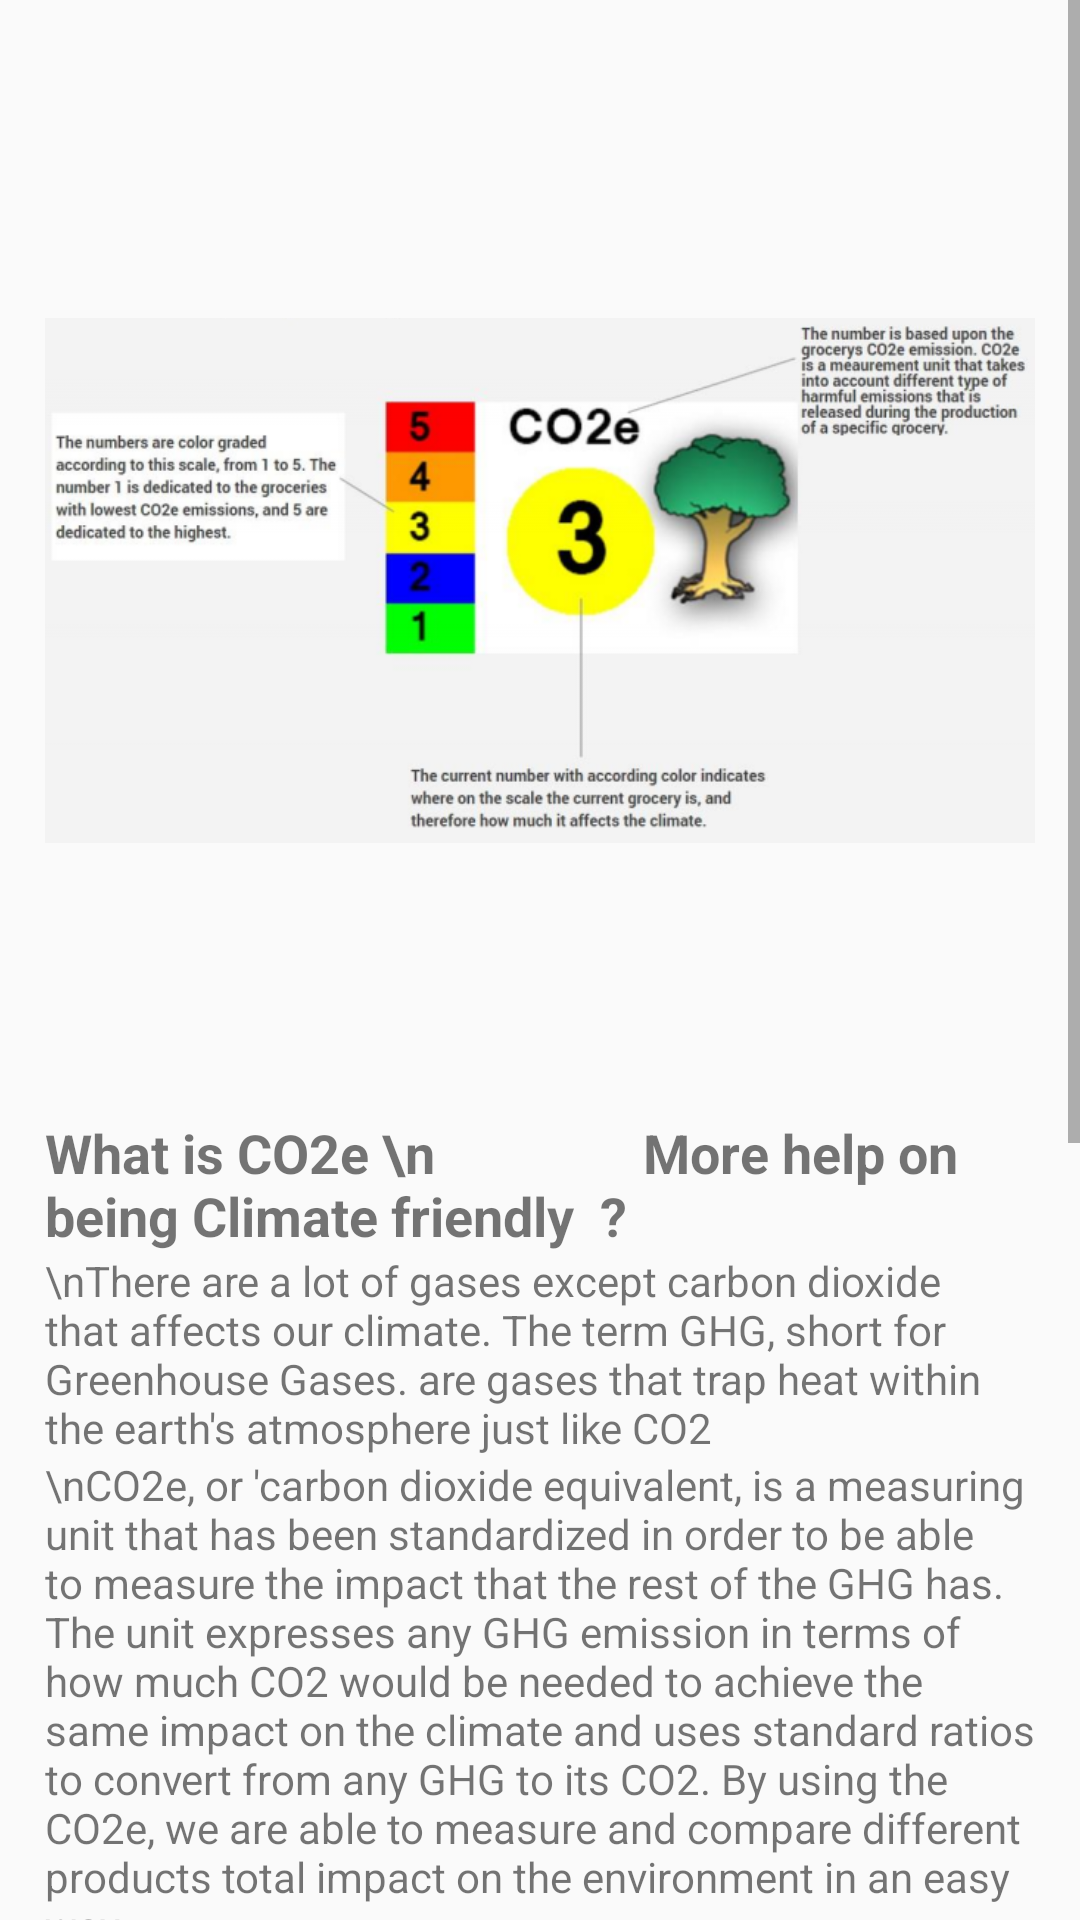

Android layout source for this screen:
<!-- AndroidManifest.xml: application theme AppTheme -->
<!-- res/layout/activity_climate__controller.xml -->
<?xml version="1.0" encoding="utf-8"?>
<ScrollView xmlns:android="http://schemas.android.com/apk/res/android"
    xmlns:app="http://schemas.android.com/apk/res-auto"
    xmlns:tools="http://schemas.android.com/tools"
    android:layout_width="match_parent"
    android:layout_height="match_parent"
    tools:context=".Climate_Controller">

    <LinearLayout
        android:layout_margin="15dp"
        android:orientation="vertical"
        android:layout_width="match_parent"
        android:layout_height="match_parent">

        <ImageView
            android:src="@drawable/climatecontroller"
            android:layout_width="match_parent"
            android:layout_height="fill_parent" />
        <TextView
            android:textStyle="bold"
            android:textSize="18dp"
            android:layout_width="match_parent"
            android:layout_height="wrap_content"
            android:text="What is CO2e \n                More help on being Climate friendly  ?"/>

        <TextView
            android:layout_width="match_parent"
            android:layout_height="wrap_content"
            android:text="\nThere are a lot of gases except carbon dioxide that affects our climate. The term GHG, short for Greenhouse Gases. are gases that trap heat within the earth's atmosphere just like CO2 " />
        <TextView
            android:text="\nCO2e, or 'carbon dioxide equivalent, is a measuring unit that has been standardized in order to be able to measure the impact that the rest of the GHG has. The unit expresses any GHG emission in terms of how much CO2 would be needed to achieve the same impact on the climate and uses standard ratios to convert from any GHG to its CO2. By using the CO2e, we are able to measure and compare different products total impact on the environment in an easy way. "
            android:layout_width="match_parent"
            android:layout_height="wrap_content" />
        <TextView
            android:textStyle="bold"
            android:textSize="20dp"
            android:text="\nThere are four GHGs, namely "
            android:layout_width="match_parent"
            android:layout_height="wrap_content" />
        <TextView
            android:textStyle="italic"
            android:textSize="20dp"
            android:text="Carbon dioxide (CO2) :"
            android:layout_width="match_parent"
            android:layout_height="wrap_content" />
        <TextView
           android:text="\tTaking up 82% of all GHG emissions. CO2 is the most usual of all the gases. Its emissions is a result of a variety of different usage of energy, from the burning of fossil fuels to solid waste to wood, and it even gets released from some chemical reactions, such as the creation of cement "
            android:layout_width="match_parent"
            android:layout_height="wrap_content" />
        <TextView
            android:textStyle="italic"
            android:textSize="20dp"
            android:text="\nMethane (CH4) :"
            android:layout_width="match_parent"
            android:layout_height="wrap_content" />
        <TextView
            android:text="\t1.1ethane takes up roughly 10% of the GHG emissions and is emitted mainly during production and transport of coal, natural gas, and oil. As it is a natural gas. it also emits from livestock and organic waste. "
            android:layout_width="match_parent"
            android:layout_height="wrap_content" />
        <TextView
            android:textStyle="italic"
            android:textSize="20dp"
            android:text="\nNitrous oxide (N20) "
            android:layout_width="match_parent"
            android:layout_height="wrap_content" />
        <TextView
            android:text="\tNitrous oxide stands for ca 5%, and emits during combustion of fossil fuels and solid waste as welt as both industrial and agricultural production activities. "
            android:layout_width="match_parent"
            android:layout_height="wrap_content" />
        <TextView
            android:textStyle="italic"
            android:textSize="20dp"
            android:text="\nFluorinated gaces  "
            android:layout_width="match_parent"
            android:layout_height="wrap_content" />
        <TextView
            android:text="\tFluorinated gases (F-gases) are man-made gases that can stay in the atmosphere for centuries and contribute to a global greenhouse effect. \n \n "
            android:layout_width="match_parent"
            android:layout_height="wrap_content" />



    </LinearLayout>
</ScrollView>
<!-- resources referenced by this layout -->
<resources>
  <!-- drawable climatecontroller: png bitmap (drawable, 167560 bytes) -->
  <style name="AppTheme" parent="Theme.AppCompat.Light.DarkActionBar">
          
          <item name="colorPrimary">@color/colorPrimary</item>
          <item name="colorPrimaryDark">@color/colorPrimaryDark</item>
          <item name="colorAccent">@color/colorAccent</item>
      </style>
  <color name="colorPrimary">#795548</color>
  <color name="colorPrimaryDark">#5D4037</color>
  <color name="colorAccent">#D81B60</color>
</resources>
